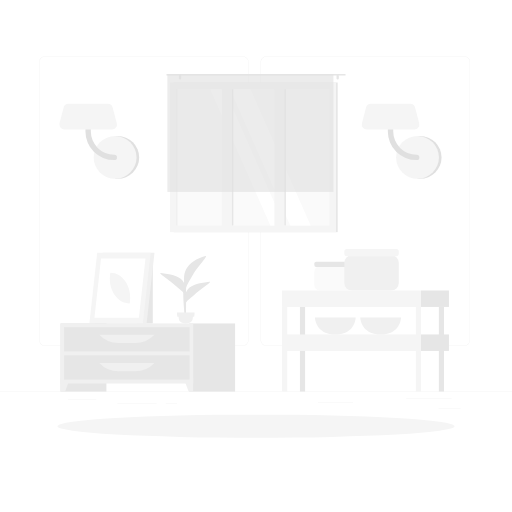
t = 0.00 s
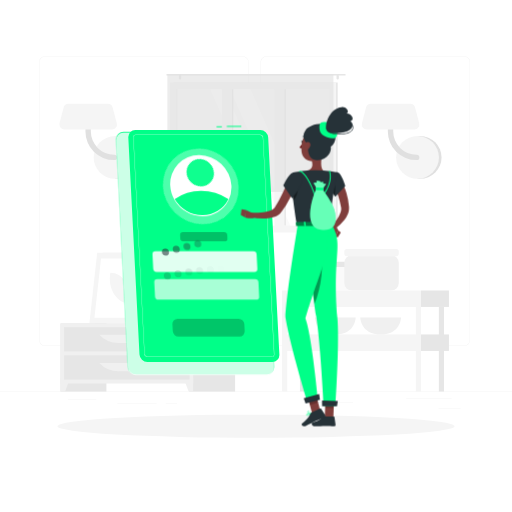
t = 1.30 s
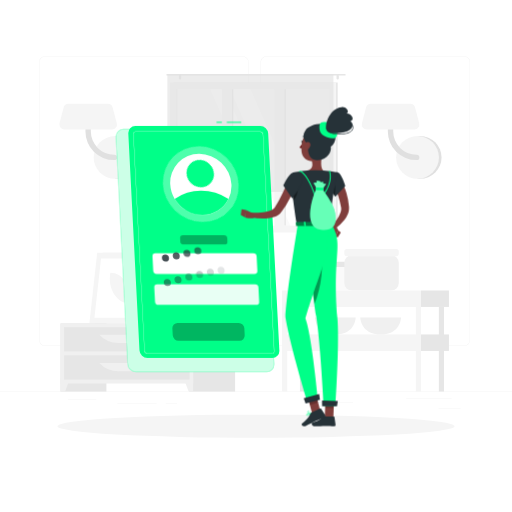
t = 1.49 s
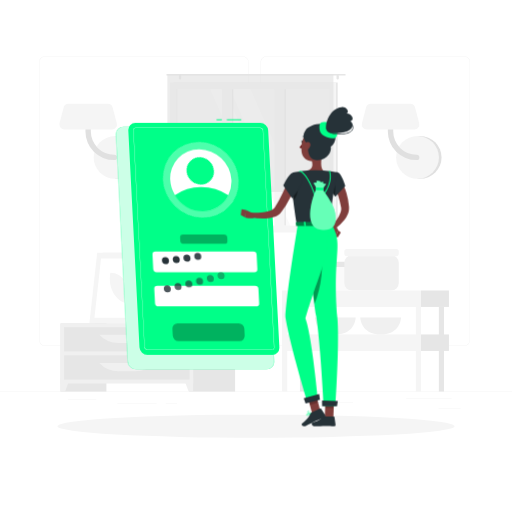
t = 1.68 s
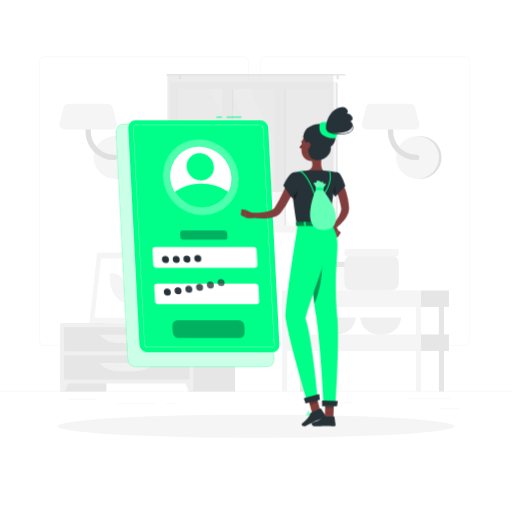
t = 1.86 s
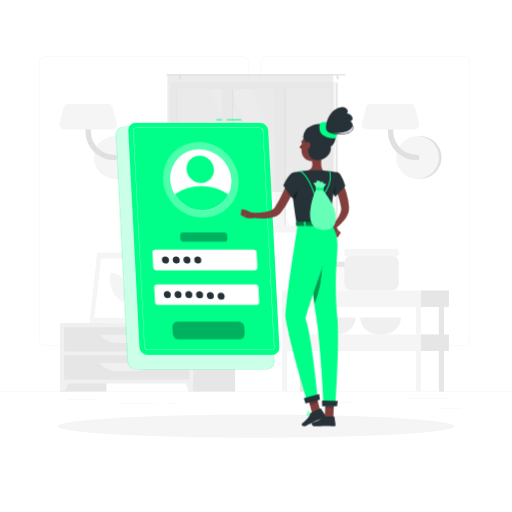
t = 2.43 s

The animated SVG that drew these frames (rendered in a browser with its animation timeline set to each time). Animation: 3 CSS @keyframes rules; one cycle of 2.80 s, repeats indefinitely.

<svg class="animated" id="freepik_stories-login" xmlns="http://www.w3.org/2000/svg" viewBox="0 0 500 500" version="1.1" xmlns:xlink="http://www.w3.org/1999/xlink" xmlns:svgjs="http://svgjs.com/svgjs"><style>svg#freepik_stories-login:not(.animated) .animable {opacity: 0;}svg#freepik_stories-login.animated #elzn3ror42fc {animation: 1.3s 1 forwards cubic-bezier(.36,-0.01,.5,1.38) slideDown;animation-delay: 0s;}svg#freepik_stories-login.animated #el2m9it26inw {animation: 1.3s 1 forwards cubic-bezier(.36,-0.01,.5,1.38) slideDown;animation-delay: 0.05416666666666667s;opacity: 0}svg#freepik_stories-login.animated #elux0uz9ci92g {animation: 1.3s 1 forwards cubic-bezier(.36,-0.01,.5,1.38) slideDown;animation-delay: 0.10833333333333334s;opacity: 0}svg#freepik_stories-login.animated #elg3qpkl9dyd {animation: 1.3s 1 forwards cubic-bezier(.36,-0.01,.5,1.38) slideDown;animation-delay: 0.1625s;opacity: 0}svg#freepik_stories-login.animated #el2meiqlmpi2 {animation: 1.3s 1 forwards cubic-bezier(.36,-0.01,.5,1.38) slideDown;animation-delay: 0.21666666666666667s;opacity: 0}svg#freepik_stories-login.animated #el51b4h6zebbk {animation: 1.3s 1 forwards cubic-bezier(.36,-0.01,.5,1.38) slideDown;animation-delay: 0.27083333333333337s;opacity: 0}svg#freepik_stories-login.animated #elcur3i25tej {animation: 1.3s 1 forwards cubic-bezier(.36,-0.01,.5,1.38) slideDown;animation-delay: 0.325s;opacity: 0}svg#freepik_stories-login.animated #el7wvkgolqlim {animation: 1.3s 1 forwards cubic-bezier(.36,-0.01,.5,1.38) slideDown;animation-delay: 0.37916666666666665s;opacity: 0}svg#freepik_stories-login.animated #elomeafiqocq {animation: 1.3s 1 forwards cubic-bezier(.36,-0.01,.5,1.38) slideDown;animation-delay: 0.43333333333333335s;opacity: 0}svg#freepik_stories-login.animated #elds1ovmr62ie {animation: 1.3s 1 forwards cubic-bezier(.36,-0.01,.5,1.38) slideDown;animation-delay: 0.48750000000000004s;opacity: 0}svg#freepik_stories-login.animated #el2jucmeaamcu {animation: 1.3s 1 forwards cubic-bezier(.36,-0.01,.5,1.38) slideDown;animation-delay: 0.5416666666666667s;opacity: 0}svg#freepik_stories-login.animated #el76ravv373d7 {animation: 1.3s 1 forwards cubic-bezier(.36,-0.01,.5,1.38) slideDown;animation-delay: 0.5958333333333333s;opacity: 0}svg#freepik_stories-login.animated #elr640iavvpuo {animation: 1.3s 1 forwards cubic-bezier(.36,-0.01,.5,1.38) slideDown;animation-delay: 0.65s;opacity: 0}svg#freepik_stories-login.animated #elgrgksrx9s19 {animation: 1.3s 1 forwards cubic-bezier(.36,-0.01,.5,1.38) slideDown;animation-delay: 0.7041666666666667s;opacity: 0}svg#freepik_stories-login.animated #elzplogkxdwmp {animation: 1.3s 1 forwards cubic-bezier(.36,-0.01,.5,1.38) slideDown;animation-delay: 0.7583333333333333s;opacity: 0}svg#freepik_stories-login.animated #eldtun9u7khrp {animation: 1.3s 1 forwards cubic-bezier(.36,-0.01,.5,1.38) slideDown;animation-delay: 0.8125s;opacity: 0}svg#freepik_stories-login.animated #elb1q8h7jqcgu {animation: 1.3s 1 forwards cubic-bezier(.36,-0.01,.5,1.38) slideDown;animation-delay: 0.8666666666666667s;opacity: 0}svg#freepik_stories-login.animated #elzhhboyubuqs {animation: 1.3s 1 forwards cubic-bezier(.36,-0.01,.5,1.38) slideDown;animation-delay: 0.9208333333333334s;opacity: 0}svg#freepik_stories-login.animated #elfmmv6ycosof {animation: 1.3s 1 forwards cubic-bezier(.36,-0.01,.5,1.38) slideDown;animation-delay: 0.9750000000000001s;opacity: 0}svg#freepik_stories-login.animated #elodm1a1pz4mf {animation: 1.3s 1 forwards cubic-bezier(.36,-0.01,.5,1.38) slideDown;animation-delay: 1.0291666666666668s;opacity: 0}svg#freepik_stories-login.animated #elhwe0vbxv7yj {animation: 1.3s 1 forwards cubic-bezier(.36,-0.01,.5,1.38) slideDown;animation-delay: 1.0833333333333335s;opacity: 0}svg#freepik_stories-login.animated #el5g45gi7ksb3 {animation: 1.3s 1 forwards cubic-bezier(.36,-0.01,.5,1.38) slideDown;animation-delay: 1.1375s;opacity: 0}svg#freepik_stories-login.animated #elf167abowc0i {animation: 1.3s 1 forwards cubic-bezier(.36,-0.01,.5,1.38) slideDown;animation-delay: 1.1916666666666667s;opacity: 0}svg#freepik_stories-login.animated #elhsiria3wrs {animation: 1.3s 1 forwards cubic-bezier(.36,-0.01,.5,1.38) slideDown;animation-delay: 1.2458333333333333s;opacity: 0}svg#freepik_stories-login.animated #freepik--Login--inject-385 {animation: 1.3s 1 forwards cubic-bezier(.36,-0.01,.5,1.38) slideDown,1.5s Infinite  linear floating;animation-delay: 0s,1.3s;}svg#freepik_stories-login.animated #freepik--Character--inject-385 {animation: 1s 1 forwards cubic-bezier(.36,-0.01,.5,1.38) fadeIn;animation-delay: 0s;}            @keyframes slideDown {                0% {                    opacity: 0;                    transform: translateY(-30px);                }                100% {                    opacity: 1;                    transform: translateY(0);                }            }                    @keyframes floating {                0% {                    opacity: 1;                    transform: translateY(0px);                }                50% {                    transform: translateY(-10px);                }                100% {                    opacity: 1;                    transform: translateY(0px);                }            }                    @keyframes fadeIn {                0% {                    opacity: 0;                }                100% {                    opacity: 1;                }            }        </style><g id="freepik--background-complete--inject-385" class="animable" style="transform-origin: 250px 226.87px;"><rect y="382.4" width="500" height="0.25" style="fill: rgb(235, 235, 235); transform-origin: 250px 382.525px;" id="el4ylrso0vko7" class="animable"></rect><rect x="428.22" y="398.49" width="21.68" height="0.25" style="fill: rgb(235, 235, 235); transform-origin: 439.06px 398.615px;" id="el1qkmys3pmg7" class="animable"></rect><rect x="310.56" y="393.31" width="34.11" height="0.25" style="fill: rgb(235, 235, 235); transform-origin: 327.615px 393.435px;" id="el4voutluf3sa" class="animable"></rect><rect x="396.59" y="389.21" width="44.53" height="0.25" style="fill: rgb(235, 235, 235); transform-origin: 418.855px 389.335px;" id="el0otlwzv6fh3" class="animable"></rect><rect x="161.88" y="394.25" width="11.14" height="0.25" style="fill: rgb(235, 235, 235); transform-origin: 167.45px 394.375px;" id="el58khftek1v3" class="animable"></rect><rect x="114.58" y="394.25" width="38.39" height="0.25" style="fill: rgb(235, 235, 235); transform-origin: 133.775px 394.375px;" id="eljauj7lgeej" class="animable"></rect><rect x="66.31" y="390.03" width="27.7" height="0.25" style="fill: rgb(235, 235, 235); transform-origin: 80.16px 390.155px;" id="el58zoczgs1f9" class="animable"></rect><path d="M237,337.8H43.91a5.71,5.71,0,0,1-5.7-5.71V60.66A5.71,5.71,0,0,1,43.91,55H237a5.71,5.71,0,0,1,5.71,5.71V332.09A5.71,5.71,0,0,1,237,337.8ZM43.91,55.2a5.46,5.46,0,0,0-5.45,5.46V332.09a5.46,5.46,0,0,0,5.45,5.46H237a5.47,5.47,0,0,0,5.46-5.46V60.66A5.47,5.47,0,0,0,237,55.2Z" style="fill: rgb(235, 235, 235); transform-origin: 140.46px 196.4px;" id="eldf9osqo0cng" class="animable"></path><path d="M453.31,337.8H260.21a5.72,5.72,0,0,1-5.71-5.71V60.66A5.72,5.72,0,0,1,260.21,55h193.1A5.71,5.71,0,0,1,459,60.66V332.09A5.71,5.71,0,0,1,453.31,337.8ZM260.21,55.2a5.47,5.47,0,0,0-5.46,5.46V332.09a5.47,5.47,0,0,0,5.46,5.46h193.1a5.47,5.47,0,0,0,5.46-5.46V60.66a5.47,5.47,0,0,0-5.46-5.46Z" style="fill: rgb(235, 235, 235); transform-origin: 356.75px 196.4px;" id="elgxvuhjtzn8t" class="animable"></path><path d="M115,174.63a20.91,20.91,0,0,0,0-41.82h-2.57v41.82Z" style="fill: rgb(224, 224, 224); transform-origin: 124.17px 153.72px;" id="el19xzzsn3md3" class="animable"></path><circle cx="112.41" cy="153.72" r="20.91" style="fill: rgb(245, 245, 245); transform-origin: 112.41px 153.72px;" id="el1vr5j9oh124" class="animable"></circle><path d="M111.45,156.34a28,28,0,0,1-28-28V111.63a2.63,2.63,0,0,1,5.26,0v16.72a22.76,22.76,0,0,0,22.73,22.74,2.63,2.63,0,1,1,0,5.25Z" style="fill: rgb(224, 224, 224); transform-origin: 98.841px 132.674px;" id="eln3cv56gwxls" class="animable"></path><path d="M62.83,126.35h46.52a4.86,4.86,0,0,0,4.7-6.1L110,105a4.86,4.86,0,0,0-4.69-3.62H66.87a4.87,4.87,0,0,0-4.7,3.62l-4,15.23A4.85,4.85,0,0,0,62.83,126.35Z" style="fill: rgb(245, 245, 245); transform-origin: 86.1058px 113.865px;" id="elb4i77ki4t35" class="animable"></path><path d="M410.28,174.63a20.91,20.91,0,1,0,0-41.82h-2.57v41.82Z" style="fill: rgb(224, 224, 224); transform-origin: 419.45px 153.72px;" id="el6kl1z6e38vm" class="animable"></path><circle cx="407.71" cy="153.72" r="20.91" style="fill: rgb(245, 245, 245); transform-origin: 407.71px 153.72px;" id="elhw6gft59ss7" class="animable"></circle><path d="M406.75,156.34a28,28,0,0,1-28-28V111.63a2.63,2.63,0,0,1,5.26,0v16.72a22.76,22.76,0,0,0,22.73,22.74,2.63,2.63,0,1,1,0,5.25Z" style="fill: rgb(224, 224, 224); transform-origin: 394.141px 132.672px;" id="elcq10q07s3st" class="animable"></path><path d="M358.13,126.35h46.52a4.86,4.86,0,0,0,4.7-6.1l-4-15.23a4.86,4.86,0,0,0-4.69-3.62H362.17a4.87,4.87,0,0,0-4.7,3.62l-4,15.23A4.85,4.85,0,0,0,358.13,126.35Z" style="fill: rgb(245, 245, 245); transform-origin: 381.408px 113.875px;" id="elv990gf9qofe" class="animable"></path><g id="el5b9pqiy80b9"><rect x="133.98" y="256.92" width="15.21" height="58.93" style="fill: rgb(230, 230, 230); transform-origin: 141.585px 286.385px; transform: rotate(180deg);" class="animable"></rect></g><polygon points="92.75 315.85 143.22 315.85 150.84 246.88 100.37 246.88 92.75 315.85" style="fill: rgb(240, 240, 240); transform-origin: 121.795px 281.365px;" id="elsr9n4gujyss" class="animable"></polygon><polygon points="87.28 315.85 139.42 315.85 147.04 246.88 94.91 246.88 87.28 315.85" style="fill: rgb(245, 245, 245); transform-origin: 117.16px 281.365px;" id="el49ou8vrqrkt" class="animable"></polygon><polygon points="135.65 310.42 142.07 252.32 98.67 252.32 92.25 310.42 135.65 310.42" style="fill: rgb(255, 255, 255); transform-origin: 117.16px 281.37px;" id="el0ccv84ucui6t" class="animable"></polygon><path d="M126.69,296.33,127,294c1.61-14.58-7.49-27.57-19.31-27.57h0l-.27,2.37c-1.61,14.57,7.49,27.56,19.32,27.56Z" style="fill: rgb(245, 245, 245); transform-origin: 117.21px 281.395px;" id="elnmjflk8iffl" class="animable"></path><g id="el0x5uly7jwtyq"><rect x="59.08" y="315.85" width="44.84" height="66.55" style="fill: rgb(230, 230, 230); transform-origin: 81.5px 349.125px; transform: rotate(180deg);" class="animable"></rect></g><polygon points="63.59 382.4 59.08 382.4 59.08 369.57 68.32 369.57 63.59 382.4" style="fill: rgb(240, 240, 240); transform-origin: 63.7px 375.985px;" id="elg73pier871i" class="animable"></polygon><g id="el3el3o8l2ssh"><rect x="184.75" y="315.85" width="44.84" height="66.55" style="fill: rgb(230, 230, 230); transform-origin: 207.17px 349.125px; transform: rotate(180deg);" class="animable"></rect></g><g id="eljeqqy53iohd"><rect x="59.08" y="315.85" width="129.61" height="58.67" style="fill: rgb(240, 240, 240); transform-origin: 123.885px 345.185px; transform: rotate(180deg);" class="animable"></rect></g><polygon points="184.18 382.4 188.69 382.4 188.69 369.57 179.45 369.57 184.18 382.4" style="fill: rgb(240, 240, 240); transform-origin: 184.07px 375.985px;" id="elc4rszuwfp9j" class="animable"></polygon><g id="elvrbroj99nta"><rect x="62.58" y="319.52" width="122.61" height="23.68" style="fill: rgb(230, 230, 230); transform-origin: 123.885px 331.36px; transform: rotate(180deg);" class="animable"></rect></g><path d="M115.71,335h16.35a25.84,25.84,0,0,0,18.78-8.08H96.93A25.87,25.87,0,0,0,115.71,335Z" style="fill: rgb(240, 240, 240); transform-origin: 123.885px 330.96px;" id="el9t0ezv42dn" class="animable"></path><g id="elcqis8eng3z"><rect x="62.58" y="347.02" width="122.61" height="23.68" style="fill: rgb(230, 230, 230); transform-origin: 123.885px 358.86px; transform: rotate(180deg);" class="animable"></rect></g><path d="M115.71,362.46h16.35a25.84,25.84,0,0,0,18.78-8.08H96.93A25.87,25.87,0,0,0,115.71,362.46Z" style="fill: rgb(240, 240, 240); transform-origin: 123.885px 358.42px;" id="elsh54g2ewb0q" class="animable"></path><path d="M180.48,313.14h1.16c0-2.39,0-8.44.12-22.31.21-25.15.61-26.68.61-26.68l-2.76,11.61C177.86,288.61,180.12,301.53,180.48,313.14Z" style="fill: rgb(230, 230, 230); transform-origin: 180.662px 288.645px;" id="elgv5anxeffhv" class="animable"></path><path d="M178.19,274c-4-4.73-12.45-6.11-21.13-7.29-3.41-.46,8.95,7.33,15,12.86,4.7,4.3,7.7,5.49,9,9.77C181.72,284,181.61,278.11,178.19,274Z" style="fill: rgb(230, 230, 230); transform-origin: 168.927px 278.015px;" id="elc6k3fq0321t" class="animable"></path><path d="M183.46,282.48c4-4.73,12.45-6.1,21.13-7.28,3.41-.46-9,7.33-15,12.86-4.7,4.3-7.7,5.49-9,9.77C179.93,292.49,180,286.56,183.46,282.48Z" style="fill: rgb(230, 230, 230); transform-origin: 192.719px 286.505px;" id="el08qslvd2duv8" class="animable"></path><path d="M181.76,263c3-5.66,10.46-11,18.87-13,3.3-.79-7.65,10.44-11.81,17.69-3.23,5.62-7.51,12.24-8.18,17C179.64,275.31,178.78,268.69,181.76,263Z" style="fill: rgb(230, 230, 230); transform-origin: 190.473px 267.325px;" id="el64cxlp5qgba" class="animable"></path><path d="M181.4,315.85h0c-3.54,0-6.47-1.77-6.68-4.05l-.59-3.88h14.55l-.6,3.88C187.88,314.08,185,315.85,181.4,315.85Z" style="fill: rgb(240, 240, 240); transform-origin: 181.405px 311.885px;" id="elrjw526g2rie" class="animable"></path><polygon points="189.62 309.41 173.19 309.41 172.72 305.08 190.09 305.08 189.62 309.41" style="fill: rgb(240, 240, 240); transform-origin: 181.405px 307.245px;" id="el5ps85fquolb" class="animable"></polygon><g id="elvhybz1mlrf"><rect x="169.54" y="80.59" width="160.21" height="146.13" style="fill: rgb(230, 230, 230); transform-origin: 249.645px 153.655px; transform: rotate(180deg);" class="animable"></rect></g><g id="elj8w44b1sjmg"><rect x="165.93" y="80.59" width="162.24" height="146.13" style="fill: rgb(245, 245, 245); transform-origin: 247.05px 153.655px; transform: rotate(180deg);" class="animable"></rect></g><g id="elggkm7gbbzb7"><rect x="180.54" y="79.01" width="133.04" height="149.3" style="fill: rgb(250, 250, 250); transform-origin: 247.06px 153.66px; transform: rotate(90deg);" class="animable"></rect></g><polygon points="303.39 220.18 244.63 87.14 224.67 87.14 283.43 220.18 303.39 220.18" style="fill: rgb(255, 255, 255); transform-origin: 264.03px 153.66px;" id="eld818rej7w5t" class="animable"></polygon><polygon points="277.77 220.18 219.01 87.14 205.27 87.14 264.03 220.18 277.77 220.18" style="fill: rgb(255, 255, 255); transform-origin: 241.52px 153.66px;" id="elmd9ymwyi7y" class="animable"></polygon><g id="el2crn2keenn2"><rect x="157.46" y="149.8" width="133.04" height="7.72" style="fill: rgb(230, 230, 230); transform-origin: 223.98px 153.66px; transform: rotate(90deg);" class="animable"></rect></g><g id="el0a5by00vrfgb"><rect x="208.78" y="149.8" width="133.04" height="7.72" style="fill: rgb(230, 230, 230); transform-origin: 275.3px 153.66px; transform: rotate(90deg);" class="animable"></rect></g><g id="el5zlke2xru6r"><rect x="150.54" y="148.42" width="142.06" height="9.76" style="fill: rgb(245, 245, 245); transform-origin: 221.57px 153.3px; transform: rotate(90deg);" class="animable"></rect></g><g id="elfrt8gfghk9p"><rect x="201.86" y="148.42" width="142.06" height="9.76" style="fill: rgb(245, 245, 245); transform-origin: 272.89px 153.3px; transform: rotate(90deg);" class="animable"></rect></g><g id="els42qpbkusi"><rect x="106.23" y="153.31" width="133.04" height="0.69" style="fill: rgb(230, 230, 230); transform-origin: 172.75px 153.655px; transform: rotate(90deg);" class="animable"></rect></g><path d="M163.22,72.17H336.78a.85.85,0,0,1,.84.84h0a.84.84,0,0,1-.84.83H163.22a.84.84,0,0,1-.84-.83h0A.85.85,0,0,1,163.22,72.17Z" style="fill: rgb(230, 230, 230); transform-origin: 250px 73.005px;" id="eldj1ghmla3w9" class="animable"></path><path d="M329.75,77.68h0a1.13,1.13,0,0,0,1.12-1.13V74.13A1.12,1.12,0,0,0,329.75,73h0a1.13,1.13,0,0,0-1.13,1.12v2.42A1.14,1.14,0,0,0,329.75,77.68Z" style="fill: rgb(230, 230, 230); transform-origin: 329.745px 75.34px;" id="el5gw2i2eri7l" class="animable"></path><path d="M175.8,77.68h0a1.14,1.14,0,0,0,1.13-1.13V74.13A1.13,1.13,0,0,0,175.8,73h0a1.12,1.12,0,0,0-1.12,1.12v2.42A1.13,1.13,0,0,0,175.8,77.68Z" style="fill: rgb(230, 230, 230); transform-origin: 175.805px 75.34px;" id="elbdq8buvpy9e" class="animable"></path><g id="elqaedjefuro"><rect x="163.48" y="73.01" width="162.13" height="114.44" style="fill: rgb(224, 224, 224); opacity: 0.6; transform-origin: 244.545px 130.23px; transform: rotate(180deg);" class="animable"></rect></g><rect x="306.95" y="259.97" width="38.72" height="23.7" rx="5.38" style="fill: rgb(250, 250, 250); transform-origin: 326.31px 271.82px;" id="eluyktuq6eyd" class="animable"></rect><rect x="306.95" y="255.59" width="38.72" height="5.08" rx="1.81" style="fill: rgb(230, 230, 230); transform-origin: 326.31px 258.13px;" id="el4r7h44huwzi" class="animable"></rect><path d="M307.52,310s.51,16.67,19.93,16.67S347.38,310,347.38,310Z" style="fill: rgb(240, 240, 240); transform-origin: 327.45px 318.335px;" id="elkov3visie7h" class="animable"></path><path d="M351.8,310s.51,16.67,19.93,16.67S391.66,310,391.66,310Z" style="fill: rgb(240, 240, 240); transform-origin: 371.73px 318.335px;" id="elzw1j2qfzjk" class="animable"></path><rect x="336.24" y="249.24" width="53.2" height="34.44" rx="7.4" style="fill: rgb(240, 240, 240); transform-origin: 362.84px 266.46px;" id="elkpq0n61zcc" class="animable"></rect><rect x="336.24" y="243.22" width="53.2" height="6.98" rx="2.48" style="fill: rgb(245, 245, 245); transform-origin: 362.84px 246.71px;" id="elcvup2j2b5ld" class="animable"></rect><g id="elpzho4cz8hmn"><rect x="292.9" y="299.75" width="5.04" height="82.64" style="fill: rgb(230, 230, 230); transform-origin: 295.42px 341.07px; transform: rotate(180deg);" class="animable"></rect></g><rect x="411.13" y="283.67" width="27.29" height="16.08" style="fill: rgb(230, 230, 230); transform-origin: 424.775px 291.71px;" id="el53aih8osl5w" class="animable"></rect><g id="elvntxtm4677l"><rect x="275.45" y="283.67" width="135.68" height="16.08" style="fill: rgb(245, 245, 245); transform-origin: 343.29px 291.71px; transform: rotate(180deg);" class="animable"></rect></g><rect x="411.13" y="326.62" width="27.29" height="16.08" style="fill: rgb(230, 230, 230); transform-origin: 424.775px 334.66px;" id="eldgv3uzaqmqt" class="animable"></rect><g id="eloj84ukv2bpe"><rect x="275.45" y="326.62" width="135.68" height="16.08" style="fill: rgb(245, 245, 245); transform-origin: 343.29px 334.66px; transform: rotate(180deg);" class="animable"></rect></g><g id="elztyrsi9o9b"><rect x="428.58" y="299.75" width="5.04" height="82.64" style="fill: rgb(230, 230, 230); transform-origin: 431.1px 341.07px; transform: rotate(180deg);" class="animable"></rect></g><g id="elo0nqw5lt1s"><rect x="406.09" y="299.75" width="5.04" height="82.64" style="fill: rgb(245, 245, 245); transform-origin: 408.61px 341.07px; transform: rotate(180deg);" class="animable"></rect></g><g id="elyzw4csi1hvf"><rect x="275.45" y="299.75" width="5.04" height="82.64" style="fill: rgb(245, 245, 245); transform-origin: 277.97px 341.07px; transform: rotate(180deg);" class="animable"></rect></g></g><g id="freepik--Shadow--inject-385" class="animable" style="transform-origin: 250px 416.24px;"><ellipse id="freepik--path--inject-385" cx="250" cy="416.24" rx="193.89" ry="11.32" style="fill: rgb(245, 245, 245); transform-origin: 250px 416.24px;" class="animable"></ellipse></g><g id="freepik--Login--inject-385" class="animable animator-active" style="transform-origin: 193.11px 243.48px;"><path d="M260.41,365.5H132.84a8.13,8.13,0,0,1-8-7.64L113.4,136.31a7.17,7.17,0,0,1,7.24-7.63H248.21a8.12,8.12,0,0,1,8,7.63l11.42,221.55A7.18,7.18,0,0,1,260.41,365.5Z" style="fill: rgb(0, 255, 136); transform-origin: 190.515px 247.09px;" id="elzn3ror42fc" class="animable"></path><g id="el2m9it26inw"><path d="M260.41,365.5H132.84a8.13,8.13,0,0,1-8-7.64L113.4,136.31a7.17,7.17,0,0,1,7.24-7.63H248.21a8.12,8.12,0,0,1,8,7.63l11.42,221.55A7.18,7.18,0,0,1,260.41,365.5Z" style="fill: rgb(255, 255, 255); opacity: 0.8; transform-origin: 190.515px 247.09px;" class="animable"></path></g><rect x="221.51" y="121.46" width="14.11" height="1" style="fill: rgb(0, 255, 136); transform-origin: 228.565px 121.96px;" id="elux0uz9ci92g" class="animable"></rect><rect x="211.45" y="121.46" width="5.17" height="1" style="fill: rgb(0, 255, 136); transform-origin: 214.035px 121.96px;" id="elg3qpkl9dyd" class="animable"></rect><path d="M265.9,351.44h-122a7.77,7.77,0,0,1-7.68-7.29l-10.92-211.9a6.86,6.86,0,0,1,6.93-7.3h122a7.77,7.77,0,0,1,7.67,7.3l10.92,211.9A6.85,6.85,0,0,1,265.9,351.44Z" style="fill: rgb(0, 255, 136); transform-origin: 199.06px 238.195px;" id="el2meiqlmpi2" class="animable"></path><path d="M265.9,346.57h-122a2.92,2.92,0,0,1-2.81-2.68L130.16,132a2,2,0,0,1,.54-1.55,2,2,0,0,1,1.52-.62h122a2.92,2.92,0,0,1,2.8,2.68L268,344.4a2,2,0,0,1-2.05,2.17ZM132.22,130.08a1.79,1.79,0,0,0-1.34.54,1.84,1.84,0,0,0-.47,1.37l10.92,211.89a2.67,2.67,0,0,0,2.56,2.44h122a1.74,1.74,0,0,0,1.33-.54,1.76,1.76,0,0,0,.47-1.37L256.78,132.52a2.66,2.66,0,0,0-2.55-2.44Z" style="fill: rgb(255, 255, 255); transform-origin: 199.08px 238.2px;" id="el51b4h6zebbk" class="animable"></path><g id="elcur3i25tej"><ellipse cx="196.09" cy="180.61" rx="36" ry="37.9" style="fill: rgb(255, 255, 255); opacity: 0.3; transform-origin: 196.09px 180.61px; transform: rotate(-45.74deg);" class="animable"></ellipse></g><path d="M226,180.61a28.71,28.71,0,0,1-2.87,14.24,28.07,28.07,0,0,1-25.47,15.65,31.75,31.75,0,0,1-27.08-15.65,30.78,30.78,0,0,1-4.34-14.24,28.09,28.09,0,0,1,28.34-29.88A31.81,31.81,0,0,1,226,180.61Z" style="fill: rgb(255, 255, 255); transform-origin: 196.115px 180.615px;" id="el7wvkgolqlim" class="animable"></path><path d="M223.1,194.85a28.07,28.07,0,0,1-25.47,15.65,31.75,31.75,0,0,1-27.08-15.65,45.16,45.16,0,0,1,25.86-8A49.14,49.14,0,0,1,223.1,194.85Z" style="fill: rgb(0, 255, 136); transform-origin: 196.825px 198.676px;" id="elomeafiqocq" class="animable"></path><g id="elds1ovmr62ie"><ellipse cx="195.56" cy="170.39" rx="12.97" ry="13.66" style="fill: rgb(0, 255, 136); transform-origin: 195.56px 170.39px; transform: rotate(-45.74deg);" class="animable"></ellipse></g><path d="M248.41,269H152.88a3.29,3.29,0,0,1-3.25-3.09l-.72-14a2.9,2.9,0,0,1,2.93-3.08h95.53a3.29,3.29,0,0,1,3.25,3.08l.72,14A2.9,2.9,0,0,1,248.41,269Z" style="fill: rgb(255, 255, 255); transform-origin: 200.125px 258.915px;" id="el2jucmeaamcu" class="animable"></path><g id="el76ravv373d7"><path d="M219.16,241.1h-39.9A3.29,3.29,0,0,1,176,238l-.15-3a2.9,2.9,0,0,1,2.93-3.09h39.89a3.29,3.29,0,0,1,3.25,3.09l.16,3A2.92,2.92,0,0,1,219.16,241.1Z" style="opacity: 0.3; transform-origin: 198.965px 236.505px;" class="animable"></path></g><g id="elr640iavvpuo"><path d="M234,336.31H174.23a5.61,5.61,0,0,1-5.53-5.26l-.35-6.9a5,5,0,0,1,5-5.26H233.1a5.61,5.61,0,0,1,5.53,5.26l.35,6.9A5,5,0,0,1,234,336.31Z" style="opacity: 0.3; transform-origin: 203.665px 327.6px;" class="animable"></path></g><path d="M250.16,302.86H154.62a3.3,3.3,0,0,1-3.25-3.09l-.72-14a2.91,2.91,0,0,1,2.93-3.09h95.53a3.29,3.29,0,0,1,3.25,3.09l.73,14A2.92,2.92,0,0,1,250.16,302.86Z" style="fill: rgb(255, 255, 255); transform-origin: 201.87px 292.77px;" id="elgrgksrx9s19" class="animable"></path><path d="M165,258.91a3.22,3.22,0,0,1-3.25,3.42,3.64,3.64,0,0,1-3.59-3.42,3.21,3.21,0,0,1,3.24-3.42A3.65,3.65,0,0,1,165,258.91Z" style="fill: rgb(38, 50, 56); transform-origin: 161.58px 258.91px;" id="elzplogkxdwmp" class="animable"></path><path d="M175.53,258.91a3.21,3.21,0,0,1-3.24,3.42,3.63,3.63,0,0,1-3.59-3.42,3.21,3.21,0,0,1,3.24-3.42A3.63,3.63,0,0,1,175.53,258.91Z" style="fill: rgb(38, 50, 56); transform-origin: 172.115px 258.91px;" id="eldtun9u7khrp" class="animable"></path><path d="M186,258.91a3.21,3.21,0,0,1-3.24,3.42,3.65,3.65,0,0,1-3.6-3.42,3.22,3.22,0,0,1,3.25-3.42A3.64,3.64,0,0,1,186,258.91Z" style="fill: rgb(38, 50, 56); transform-origin: 182.58px 258.91px;" id="elb1q8h7jqcgu" class="animable"></path><path d="M196.55,258.91a3.22,3.22,0,0,1-3.24,3.42,3.65,3.65,0,0,1-3.6-3.42,3.22,3.22,0,0,1,3.24-3.42A3.65,3.65,0,0,1,196.55,258.91Z" style="fill: rgb(38, 50, 56); transform-origin: 193.13px 258.91px;" id="elzhhboyubuqs" class="animable"></path><path d="M166.77,292.75a3.21,3.21,0,0,1-3.24,3.42,3.65,3.65,0,0,1-3.6-3.42,3.22,3.22,0,0,1,3.25-3.42A3.64,3.64,0,0,1,166.77,292.75Z" style="fill: rgb(38, 50, 56); transform-origin: 163.35px 292.75px;" id="elfmmv6ycosof" class="animable"></path><path d="M177.28,292.75a3.22,3.22,0,0,1-3.24,3.42,3.65,3.65,0,0,1-3.6-3.42,3.21,3.21,0,0,1,3.24-3.42A3.65,3.65,0,0,1,177.28,292.75Z" style="fill: rgb(38, 50, 56); transform-origin: 173.86px 292.75px;" id="elodm1a1pz4mf" class="animable"></path><path d="M187.79,292.75a3.22,3.22,0,0,1-3.25,3.42,3.63,3.63,0,0,1-3.59-3.42,3.21,3.21,0,0,1,3.24-3.42A3.65,3.65,0,0,1,187.79,292.75Z" style="fill: rgb(38, 50, 56); transform-origin: 184.37px 292.75px;" id="elhwe0vbxv7yj" class="animable"></path><path d="M198.29,292.75a3.21,3.21,0,0,1-3.24,3.42,3.65,3.65,0,0,1-3.6-3.42,3.22,3.22,0,0,1,3.25-3.42A3.63,3.63,0,0,1,198.29,292.75Z" style="fill: rgb(38, 50, 56); transform-origin: 194.87px 292.75px;" id="el5g45gi7ksb3" class="animable"></path><path d="M208.8,292.75a3.21,3.21,0,0,1-3.24,3.42,3.65,3.65,0,0,1-3.6-3.42,3.22,3.22,0,0,1,3.24-3.42A3.65,3.65,0,0,1,208.8,292.75Z" style="fill: rgb(38, 50, 56); transform-origin: 205.38px 292.75px;" id="elf167abowc0i" class="animable"></path><path d="M219.31,292.75a3.22,3.22,0,0,1-3.25,3.42,3.64,3.64,0,0,1-3.59-3.42,3.21,3.21,0,0,1,3.24-3.42A3.65,3.65,0,0,1,219.31,292.75Z" style="fill: rgb(38, 50, 56); transform-origin: 215.89px 292.75px;" id="elhsiria3wrs" class="animable"></path></g><g id="freepik--Character--inject-385" class="animable" style="transform-origin: 290.067px 260.484px;"><path d="M333,176.62c.25.38.38.58.54.85l.45.74c.29.5.55,1,.8,1.49.5,1,1,2,1.4,3a55.2,55.2,0,0,1,2.16,6.09,63.77,63.77,0,0,1,2.38,12.54l.07.79a4.59,4.59,0,0,1,0,.48l0,.53a12.79,12.79,0,0,1-.12,2.08,17.14,17.14,0,0,1-1,3.73,25.81,25.81,0,0,1-3.46,6,42.89,42.89,0,0,1-9.31,8.81l-2.76-3.23a57.35,57.35,0,0,0,6.64-9.19,21,21,0,0,0,2-4.72,9.53,9.53,0,0,0,.33-2.14,4.69,4.69,0,0,0,0-.93l0-.21a1.3,1.3,0,0,0,0-.28l-.12-.7a79.26,79.26,0,0,0-2.72-11c-.58-1.79-1.29-3.52-2-5.21-.35-.85-.75-1.68-1.15-2.48l-.62-1.18-.31-.55-.26-.44Z" style="fill: rgb(128, 62, 60); transform-origin: 332.478px 200.185px;" id="elfbgkdnemat6" class="animable"></path><path d="M323.7,223.77l3.62,7.65,2.87-6.47s-2.55-5.6-6-5.08Z" style="fill: rgb(127, 62, 59); transform-origin: 326.945px 225.628px;" id="elx73gayk4g9" class="animable"></path><polygon points="329.91 231.8 332.79 227.08 330.19 224.95 327.32 231.42 329.91 231.8" style="fill: rgb(127, 62, 59); transform-origin: 330.055px 228.375px;" id="ellrqhtv5p9fh" class="animable"></polygon><path d="M313.63,408.22a10.27,10.27,0,0,0,2.22-.3.22.22,0,0,0,.15-.16.2.2,0,0,0-.09-.2c-.29-.19-2.83-1.83-3.81-1.39a.68.68,0,0,0-.39.56,1.13,1.13,0,0,0,.33,1A2.37,2.37,0,0,0,313.63,408.22Zm1.65-.59c-1.45.3-2.55.25-3-.14a.77.77,0,0,1-.21-.71c0-.17.1-.22.17-.25C312.78,406.29,314.25,407,315.28,407.63Z" style="fill: rgb(0, 255, 136); transform-origin: 313.848px 407.16px;" id="elndnlu295wf" class="animable"></path><path d="M315.8,407.92l.1,0a.22.22,0,0,0,.1-.18c0-.1,0-2.51-.92-3.32a1.05,1.05,0,0,0-.84-.26.69.69,0,0,0-.67.55c-.19.95,1.33,2.75,2.13,3.21Zm-1.43-3.39a.61.61,0,0,1,.44.17,4.53,4.53,0,0,1,.78,2.64c-.8-.64-1.75-2-1.63-2.57,0-.09.07-.21.32-.24Z" style="fill: rgb(0, 255, 136); transform-origin: 314.777px 406.035px;" id="elqz1owqq6ur9" class="animable"></path><path d="M304.19,404.14a.21.21,0,0,0-.14-.34c-.41,0-4-.17-4.82.71l0,.06a.63.63,0,0,0-.09.62,1.11,1.11,0,0,0,.73.73c1.16.36,3.21-.95,4.33-1.76Zm-4.66.63c.45-.48,2.43-.61,3.91-.59-1.55,1.06-2.84,1.56-3.49,1.36a.72.72,0,0,1-.48-.48.27.27,0,0,1,0-.25Z" style="fill: rgb(0, 255, 136); transform-origin: 301.666px 404.884px;" id="eluixevuwwjjh" class="animable"></path><path d="M304.19,404.14l0,0a.23.23,0,0,0,0-.2c-.05-.08-1.17-2-2.49-2.4a1.45,1.45,0,0,0-1.14.14c-.48.28-.51.61-.45.82.26.93,2.81,1.75,3.91,1.74A.2.2,0,0,0,304.19,404.14Zm-3.59-2a.84.84,0,0,1,.19-.14,1,1,0,0,1,.84-.11c.87.23,1.68,1.35,2.05,1.9-1.19-.13-3-.86-3.15-1.42A.23.23,0,0,1,300.6,402.13Z" style="fill: rgb(0, 255, 136); transform-origin: 302.15px 402.861px;" id="el6mvj89gxyz4" class="animable"></path><path d="M315.2,147.33c-1,5-3.16,15.81.31,19.13,0,0-1.36,5-10.59,5-10.16,0-4.85-5-4.85-5,5.54-1.32,5.4-5.44,4.43-9.3Z" style="fill: rgb(127, 62, 59); transform-origin: 307.097px 159.395px;" id="el16xsyp4fher" class="animable"></path><path d="M298.28,135.61a.53.53,0,0,0,.17,0,.4.4,0,0,0,.18-.54,3.94,3.94,0,0,0-2.88-2.2.41.41,0,0,0-.44.35.4.4,0,0,0,.35.44h0a3.14,3.14,0,0,1,2.26,1.77A.4.4,0,0,0,298.28,135.61Z" style="fill: rgb(38, 50, 56); transform-origin: 296.991px 134.243px;" id="eloc7nhqo9ewr" class="animable"></path><path d="M295.25,140a18.26,18.26,0,0,1-2.92,4,2.91,2.91,0,0,0,2.33.74Z" style="fill: rgb(99, 15, 15); transform-origin: 293.79px 142.382px;" id="elmlx5qhum9ca" class="animable"></path><path d="M296,138.87c-.08.67-.51,1.17-.94,1.12s-.73-.64-.65-1.31.51-1.17,1-1.12S296.07,138.2,296,138.87Z" style="fill: rgb(38, 50, 56); transform-origin: 295.206px 138.775px;" id="elfm883ox3vcd" class="animable"></path><path d="M295.54,137.62,294,137S294.65,138.32,295.54,137.62Z" style="fill: rgb(38, 50, 56); transform-origin: 294.77px 137.412px;" id="elnbliy3cmzgi" class="animable"></path><polygon points="313.02 402.24 304.86 404.14 299.9 385.38 308.06 383.48 313.02 402.24" style="fill: rgb(127, 62, 59); transform-origin: 306.46px 393.81px;" id="el614bcfolcld" class="animable"></polygon><polygon points="325.54 407.72 317.17 407.72 317.82 388.33 326.2 388.33 325.54 407.72" style="fill: rgb(127, 62, 59); transform-origin: 321.685px 398.025px;" id="elo6s0vad1y8l" class="animable"></polygon><path d="M316.5,406.75h9.41a.67.67,0,0,1,.67.58l1.07,7.44a1.34,1.34,0,0,1-1.34,1.49c-3.28-.05-4.86-.25-9-.25-2.55,0-6.27.27-9.78.27s-3.71-3.48-2.24-3.79c6.56-1.42,7.6-3.36,9.81-5.22A2.17,2.17,0,0,1,316.5,406.75Z" style="fill: rgb(38, 50, 56); transform-origin: 316.043px 411.515px;" id="el9iajajznixq" class="animable"></path><path d="M304.14,402.89l8.55-3.93a.66.66,0,0,1,.84.24l4.09,6.32a1.35,1.35,0,0,1-.6,1.91c-3,1.32-4.52,1.81-8.28,3.54-2.31,1.06-7,3.5-10.18,5s-4.82-1.61-3.62-2.51c5.37-4,6.91-6.87,8.14-9.48A2.14,2.14,0,0,1,304.14,402.89Z" style="fill: rgb(38, 50, 56); transform-origin: 306.176px 407.634px;" id="el87kblogyjfw" class="animable"></path><g id="eld2ywgi19hl8"><polygon points="299.9 385.38 302.56 395.44 310.62 393.15 308.07 383.48 299.9 385.38" style="opacity: 0.2; transform-origin: 305.26px 389.46px;" class="animable"></polygon></g><g id="el557xlf2bfji"><polygon points="326.2 388.33 317.82 388.33 317.49 398.33 325.87 398.33 326.2 388.33" style="opacity: 0.2; transform-origin: 321.845px 393.33px;" class="animable"></polygon></g><path d="M330,168.36c3.48.77,7.2,13.28,7.2,13.28l-9.84,10.47s-8.17-11.76-6.5-16.08C322.55,171.52,325.85,167.46,330,168.36Z" style="fill: rgb(38, 50, 56); transform-origin: 328.917px 180.172px;" id="elvxz8h6tvv" class="animable"></path><g id="eljx97hoc7nx"><path d="M324.44,176.33c-1.76-1.61-2.95-1.13-3.76.15-.8,3.72,3.94,11.51,5.85,14.46C327.41,187.42,328.42,180,324.44,176.33Z" style="opacity: 0.4; transform-origin: 323.96px 183.124px;" class="animable"></path></g><path d="M285.91,168.61s-4,1.4,4,50.55h34c-.57-13.84-.59-22.38,6-50.8a100.28,100.28,0,0,0-14.45-1.9,107.4,107.4,0,0,0-15.44,0C293.43,167.07,285.91,168.61,285.91,168.61Z" style="fill: rgb(38, 50, 56); transform-origin: 307.41px 192.671px;" id="el8vdiwjwjd59" class="animable"></path><g id="el9piw3qisa1b"><path d="M285.6,187.47c.22,2.39.51,5.08.89,8.12,2.79-2.51,5.07-9.65,4.23-13.81A24.59,24.59,0,0,0,285.6,187.47Z" style="opacity: 0.4; transform-origin: 288.248px 188.685px;" class="animable"></path></g><path d="M289.24,180a148.06,148.06,0,0,1-6.19,13.55,83.26,83.26,0,0,1-8,13l-.64.79-.32.39c-.11.13-.2.25-.37.43a12.44,12.44,0,0,1-2,1.76,16.3,16.3,0,0,1-4.18,2.08,30.53,30.53,0,0,1-8,1.42,59.36,59.36,0,0,1-15.16-1.35l.55-4.2c2.3,0,4.71,0,7-.19a56.44,56.44,0,0,0,6.86-.76,27,27,0,0,0,6.14-1.72,9.17,9.17,0,0,0,2.21-1.34,4.57,4.57,0,0,0,.69-.72s.12-.16.2-.27l.23-.33.47-.66a99.14,99.14,0,0,0,6.69-12.11c2-4.25,4-8.66,5.83-13Z" style="fill: rgb(128, 62, 60); transform-origin: 266.81px 195.118px;" id="ely8xoxao9b5e" class="animable"></path><path d="M285.91,168.61c-4.17,1-9.29,12.44-9.29,12.44l8.64,12.7s11.51-14.49,10.14-18.91C294,170.23,291,167.37,285.91,168.61Z" style="fill: rgb(38, 50, 56); transform-origin: 286.067px 181.035px;" id="el7ppv8z72op" class="animable"></path><path d="M247.33,208.51l-7.21-3.33-.72,7.17s6,1.77,9,0Z" style="fill: rgb(127, 62, 59); transform-origin: 243.9px 209.158px;" id="elyx9r8ieq9tk" class="animable"></path><polygon points="235.81 204.46 235.12 209.92 239.4 212.35 240.12 205.18 235.81 204.46" style="fill: rgb(127, 62, 59); transform-origin: 237.62px 208.405px;" id="elqxg4cwjdwoh" class="animable"></polygon><path d="M318.82,139.36c-1.53,8.17-2,11.67-6.68,15.38-7,5.58-16.75,1.92-17.69-6.54-.86-7.62,1.78-19.7,10.25-22A11.33,11.33,0,0,1,318.82,139.36Z" style="fill: rgb(127, 62, 59); transform-origin: 306.669px 141.599px;" id="elhnqzc79pyjb" class="animable"></path><path d="M300.87,141.08c-.47,4.17-.65,15,8.51,15.34,11.21.41,14.57-9.17,13.57-13,5.84-4.75,6.68-12.92.12-19.17s-21-2.76-25,3.33C293,135.13,300.87,141.08,300.87,141.08Z" style="fill: rgb(38, 50, 56); transform-origin: 312.017px 138.692px;" id="el8tbtg0i7m06" class="animable"></path><path d="M312.1,126.68c-.54-4.4-.12-7.43,4-7.43s9.74,1.49,11.8,5.7,2.23,10.8-3.52,10.13S312.75,131.94,312.1,126.68Z" style="fill: rgb(0, 255, 136); transform-origin: 320.56px 127.189px;" id="ely2y606ckgk" class="animable"></path><path d="M318.48,125.62c-1-5.24,3.69-20,15.08-21,5.28-.45,7.72,5.23,5,6.17,5-.06,8.2,6.55,3.54,7.54,3.68,2.36,2.77,7.2-2.48,9.58C335.71,129.71,319.83,132.88,318.48,125.62Z" style="fill: rgb(38, 50, 56); transform-origin: 331.357px 117.383px;" id="el8zzmkov8m98" class="animable"></path><path d="M330.65,131.25c-3.67,0-7.5-.54-9.88-2.13a4.89,4.89,0,0,1-2.35-3.8.26.26,0,0,1,.23-.27.24.24,0,0,1,.27.23,4.46,4.46,0,0,0,2.13,3.43c4.53,3,15,2,18.26,1,2.82-.92,4.73-2.71,5.11-4.77a4.14,4.14,0,0,0-1.67-4,.24.24,0,0,1,0-.35.25.25,0,0,1,.35,0,4.66,4.66,0,0,1,1.85,4.53c-.41,2.25-2.44,4.17-5.44,5.15A32.69,32.69,0,0,1,330.65,131.25Z" style="fill: rgb(38, 50, 56); transform-origin: 331.717px 125.89px;" id="el1n6uoapujgk" class="animable"></path><path d="M298.32,140a6.15,6.15,0,0,0-1.07,4.51c.33,2.1,2.37,2.24,3.85.9s2.77-3.76,1.68-5.5A2.62,2.62,0,0,0,298.32,140Z" style="fill: rgb(127, 62, 59); transform-origin: 300.182px 142.494px;" id="elidizbdlbsxh" class="animable"></path><path d="M298.89,219.16s4.86,57.49,9.91,89.89c4.07,26.17,7.29,87.34,7.29,87.34h11.42s4.06-59.34,2-85.22c-5.23-65.5,6.44-70.84-5.57-92Z" style="fill: rgb(0, 255, 136); transform-origin: 314.492px 307.775px;" id="elm7tc4mijr2b" class="animable"></path><g id="elupzsm80xyb"><path d="M313.27,240.89a55.8,55.8,0,0,0-10.79,16.28c1.33,12.92,2.91,27.26,4.59,39.82A110.38,110.38,0,0,0,313.27,240.89Z" style="opacity: 0.4; transform-origin: 308.482px 268.94px;" class="animable"></path></g><path d="M290.9,218.8s-10.55,62.79-12.21,91.09c4.14,26.17,21.08,81.49,21.08,81.49l10.39-3.77s-5.75-60.32-12-76.83c14.07-47.37,24.41-59.35,21.4-91.62C312.35,219.16,290.9,218.8,290.9,218.8Z" style="fill: rgb(0, 255, 136); transform-origin: 299.387px 305.09px;" id="el3ajz5p3lr6" class="animable"></path><polygon points="298.38 394.14 312.42 390.33 311.62 384.73 296.59 388.8 298.38 394.14" style="fill: rgb(38, 50, 56); transform-origin: 304.505px 389.435px;" id="elxhk9164rcf" class="animable"></polygon><polygon points="314.52 396.62 329.07 396.62 329.83 391.52 314.44 391 314.52 396.62" style="fill: rgb(38, 50, 56); transform-origin: 322.135px 393.81px;" id="el37xo949k1g8" class="animable"></polygon><path d="M324.44,217.16l1.53,3.05c.12.24-.16.48-.55.48H289.74c-.3,0-.56-.15-.58-.35l-.31-3c0-.21.25-.39.58-.39h34.45A.63.63,0,0,1,324.44,217.16Z" style="fill: rgb(0, 255, 136); transform-origin: 307.424px 218.817px;" id="elano0ygtmyew" class="animable"></path><g id="el9h4vgydeemf"><path d="M324.44,217.16l1.53,3.05c.12.24-.16.48-.55.48H289.74c-.3,0-.56-.15-.58-.35l-.31-3c0-.21.25-.39.58-.39h34.45A.63.63,0,0,1,324.44,217.16Z" style="opacity: 0.5; transform-origin: 307.424px 218.817px;" class="animable"></path></g><path d="M319.81,221h.92c.19,0,.33-.1.32-.21l-.44-4c0-.12-.17-.21-.35-.21h-.93c-.18,0-.32.09-.31.21l.43,4C319.47,220.92,319.63,221,319.81,221Z" style="fill: rgb(0, 255, 136); transform-origin: 320.035px 218.79px;" id="el8zadswyk1i4" class="animable"></path><path d="M307.43,191.88a.52.52,0,0,1-.49-.37c-3.26-12.06-10-22-13.27-23.5a1.14,1.14,0,0,0-.85-.14.5.5,0,1,1-.41-.91,2,2,0,0,1,1.68.14c3.46,1.64,10.3,11.44,13.72,23.77,2.45,0,6.23-.33,7.15-.41,1.14-1.36,9.52-11.84,6.39-23.31a.49.49,0,0,1,.35-.61.5.5,0,0,1,.61.35c3.49,12.76-6.63,24.27-6.74,24.38a.46.46,0,0,1-.32.17C315.2,191.44,310.21,191.88,307.43,191.88Z" style="fill: rgb(0, 255, 136); transform-origin: 307.564px 179.202px;" id="eludvqvxbt9ys" class="animable"></path><path d="M324,198.94c-5.45-10.21-7.68-10.93-8.65-14.21a17,17,0,0,1,3.1-5c-.66-.19-2.08-.47-3-.64.1-.45.21-.89.31-1.32a9.54,9.54,0,0,0-3,.14l0-1a13,13,0,0,0-3.87-.25q.17.71.33,1.44c-1,.19-2.52.5-3.25.71a14.4,14.4,0,0,1,3.05,5.57c-2.94,5.05-14.36,37.51,4.22,40S329.44,209.16,324,198.94Z" style="fill: rgb(0, 255, 136); transform-origin: 315.384px 200.615px;" id="elouq3422kplb" class="animable"></path><g id="el5aclp7rkeiq"><path d="M324,198.94c-5.45-10.21-7.68-10.93-8.65-14.21a17,17,0,0,1,3.1-5c-.66-.19-2.08-.47-3-.64.1-.45.21-.89.31-1.32a9.54,9.54,0,0,0-3,.14l0-1a13,13,0,0,0-3.87-.25q.17.71.33,1.44c-1,.19-2.52.5-3.25.71a14.4,14.4,0,0,1,3.05,5.57c-2.94,5.05-14.36,37.51,4.22,40S329.44,209.16,324,198.94Z" style="fill: rgb(255, 255, 255); opacity: 0.4; transform-origin: 315.384px 200.615px;" class="animable"></path></g><path d="M308.26,183.41a6.29,6.29,0,0,0-.15,1.57c0,.37,1,.62,2.11.73s5.77.29,5.62-.23.23-1.23.25-1.67-1.85-.46-3.42-.4S308.57,182.85,308.26,183.41Z" style="fill: rgb(0, 255, 136); transform-origin: 312.099px 184.503px;" id="el4pdxc6l4sja" class="animable"></path><path d="M297.45,221h.92c.18,0,.32-.1.31-.21l-.43-4c0-.12-.17-.21-.36-.21H297c-.18,0-.32.09-.31.21l.43,4C297.1,220.92,297.26,221,297.45,221Z" style="fill: rgb(0, 255, 136); transform-origin: 297.685px 218.79px;" id="elnlawz7nhevd" class="animable"></path></g><defs>     <filter id="active" height="200%">         <feMorphology in="SourceAlpha" result="DILATED" operator="dilate" radius="2"></feMorphology>                <feFlood flood-color="#32DFEC" flood-opacity="1" result="PINK"></feFlood>        <feComposite in="PINK" in2="DILATED" operator="in" result="OUTLINE"></feComposite>        <feMerge>            <feMergeNode in="OUTLINE"></feMergeNode>            <feMergeNode in="SourceGraphic"></feMergeNode>        </feMerge>    </filter>    <filter id="hover" height="200%">        <feMorphology in="SourceAlpha" result="DILATED" operator="dilate" radius="2"></feMorphology>                <feFlood flood-color="#ff0000" flood-opacity="0.5" result="PINK"></feFlood>        <feComposite in="PINK" in2="DILATED" operator="in" result="OUTLINE"></feComposite>        <feMerge>            <feMergeNode in="OUTLINE"></feMergeNode>            <feMergeNode in="SourceGraphic"></feMergeNode>        </feMerge>            <feColorMatrix type="matrix" values="0   0   0   0   0                0   1   0   0   0                0   0   0   0   0                0   0   0   1   0 "></feColorMatrix>    </filter></defs></svg>